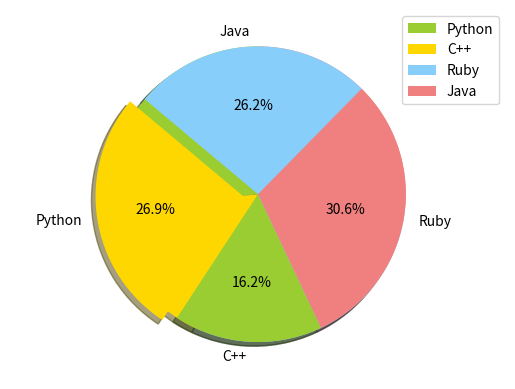

This figure's Python source:
import matplotlib.pyplot as plt

# Data to plot
labels = 'Python', 'C++', 'Ruby', 'Java'
sizes = [215, 130, 245, 210]
colors = ['yellowgreen', 'gold', 'lightskyblue', 'lightcoral']
patches, texts = plt.pie(sizes, colors=colors, shadow=True, startangle=90)
colors = ['gold', 'yellowgreen', 'lightcoral', 'lightskyblue']
explode = (0.1, 0, 0, 0)  # explode 1st slice

# Plot
plt.legend(patches, labels, loc="best")
plt.axis('equal')
plt.pie(sizes, explode=explode, labels=labels, colors=colors,
autopct='%1.1f%%', shadow=True, startangle=140)

plt.show()